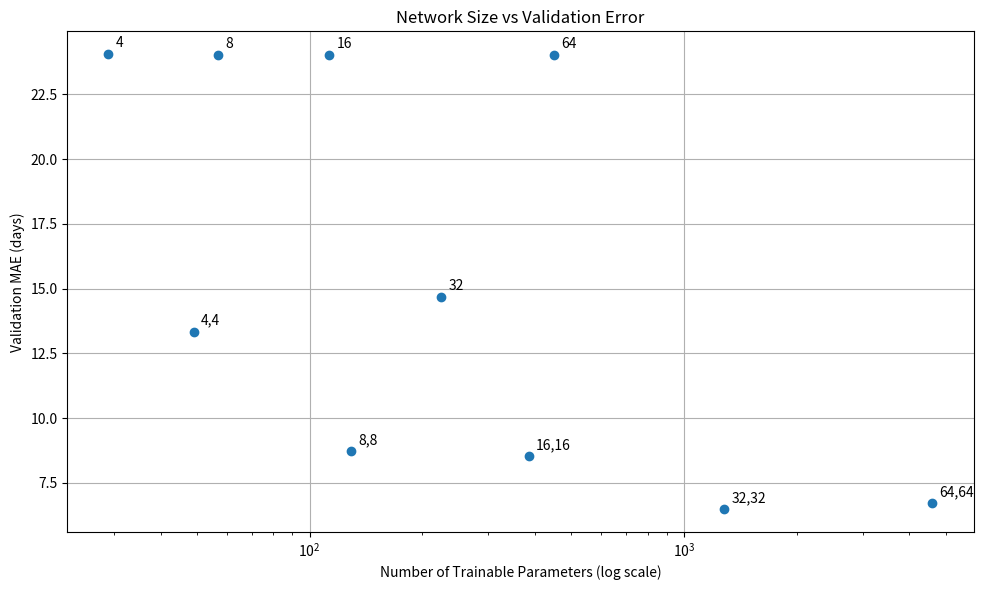

Generate this figure with matplotlib: (Note: this script raises an exception after producing the figure.)

import matplotlib.pyplot as plt

architectures = [
    "4", "8", "16", "32", "64",
    "4,4", "8,8", "16,16", "32,32", "64,64"
]

parameters = [29, 57, 113, 225, 449, 49, 129, 385, 1281, 4609]

validation_mae = [
    24.05, 24.00, 24.03, 14.66, 24.01,
    13.34, 8.73, 8.53, 6.48, 6.73
]

plt.figure(figsize=(10, 6))
plt.scatter(parameters, validation_mae)

for i, architecture in enumerate(architectures):
    plt.annotate(
        architecture,
        (parameters[i], validation_mae[i]),
        xytext=(5, 5),
        textcoords="offset points"
    )

plt.xscale("log")
plt.xlabel("Number of Trainable Parameters (log scale)")
plt.ylabel("Validation MAE (days)")
plt.title("Network Size vs Validation Error")
plt.grid(True)
plt.tight_layout()

plt.savefig(
    "/workspaces/GigaChad-1/mission2/mission2_comparison.png",
    dpi=300
)

plt.show()
